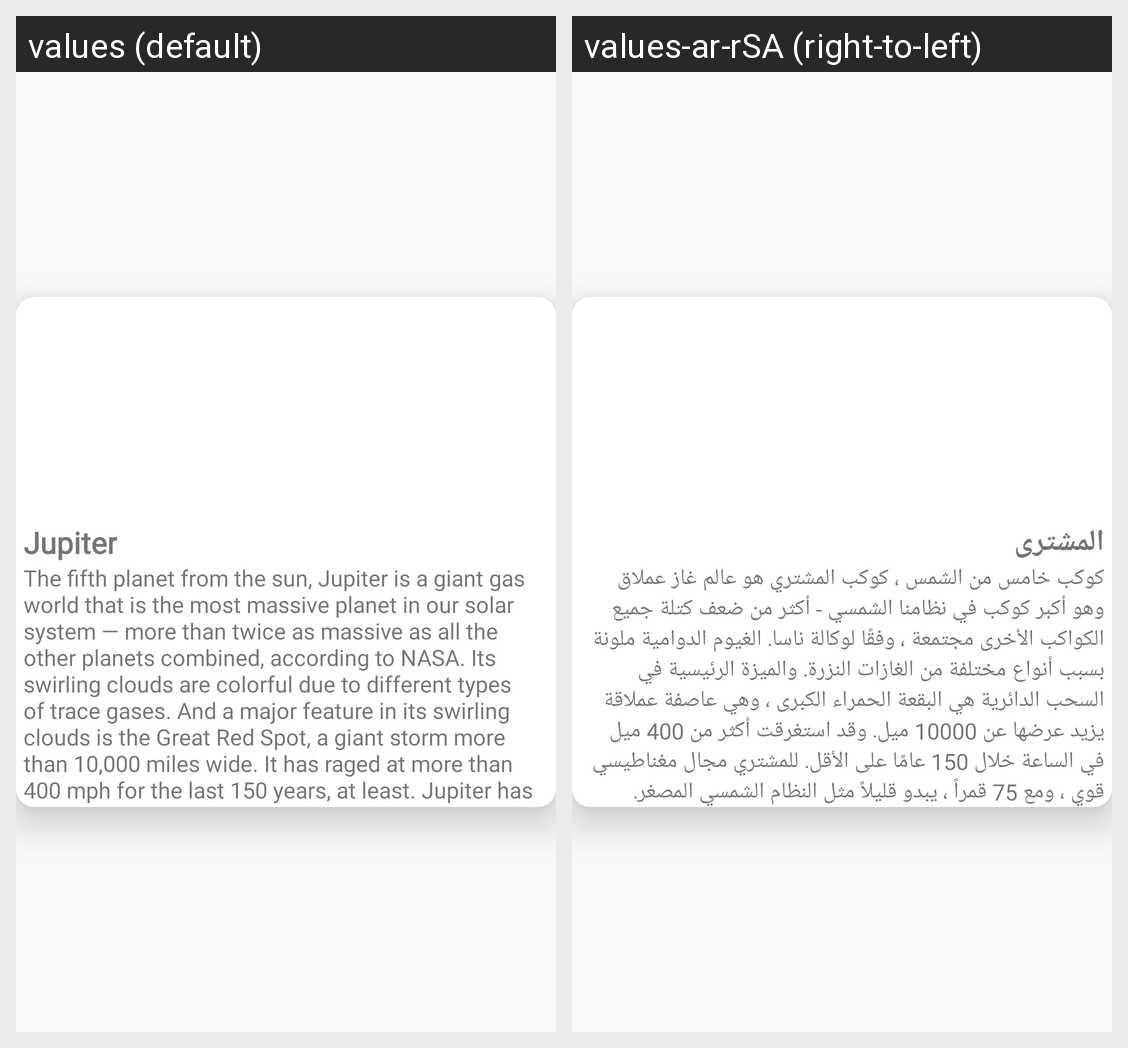

For this localized Android screen grid, give each drawn string resource with its value in every locale shown.
Android screen res/layout/planets_viewcards.xml rendered under 2 locales, left to right: values (default), values-ar-rSA (right-to-left). Device: Nexus 5 (rendered at 1080×1920; each locale shown at half size, 540×960, under a caption strip naming it); theme AppTheme.NoActionBar.
Strings drawn on this screen, with the default value and each locale's value (text and hints the layout hard-codes, and strings that could not be matched under every locale, appear in the picture but are not listed):

jupiter
  values: Jupiter
  values-ar-rSA: المشترى

Jupter_Desc
  values: The fifth planet from the sun, Jupiter is a giant gas world that is the most massive planet in our solar system — more than twice as massive as all the other planets combined, according to NASA. Its swirling clouds are colorful due to different types of trace gases. And a major feature in its swirling clouds is the Great Red Spot, a giant storm more than 10,000 miles wide. It has raged at more …[clipped]
  values-ar-rSA: كوكب خامس من الشمس ، كوكب المشتري هو عالم غاز عملاق وهو أكبر كوكب في نظامنا الشمسي - أكثر من ضعف كتلة جميع الكواكب الأخرى مجتمعة ، وفقًا لوكالة ناسا. الغيوم الدوامية ملونة بسبب أنواع مختلفة من الغازات النزرة. والميزة الرئيسية في السحب الدائرية هي البقعة الحمراء الكبرى ، وهي عاصفة عملاقة يزيد عرضها عن 10000 ميل. وقد استغرقت أكثر من 400 ميل في الساعة خلال 150 عامًا على الأقل. للمشتري مجال مغناطيسي …[clipped]
